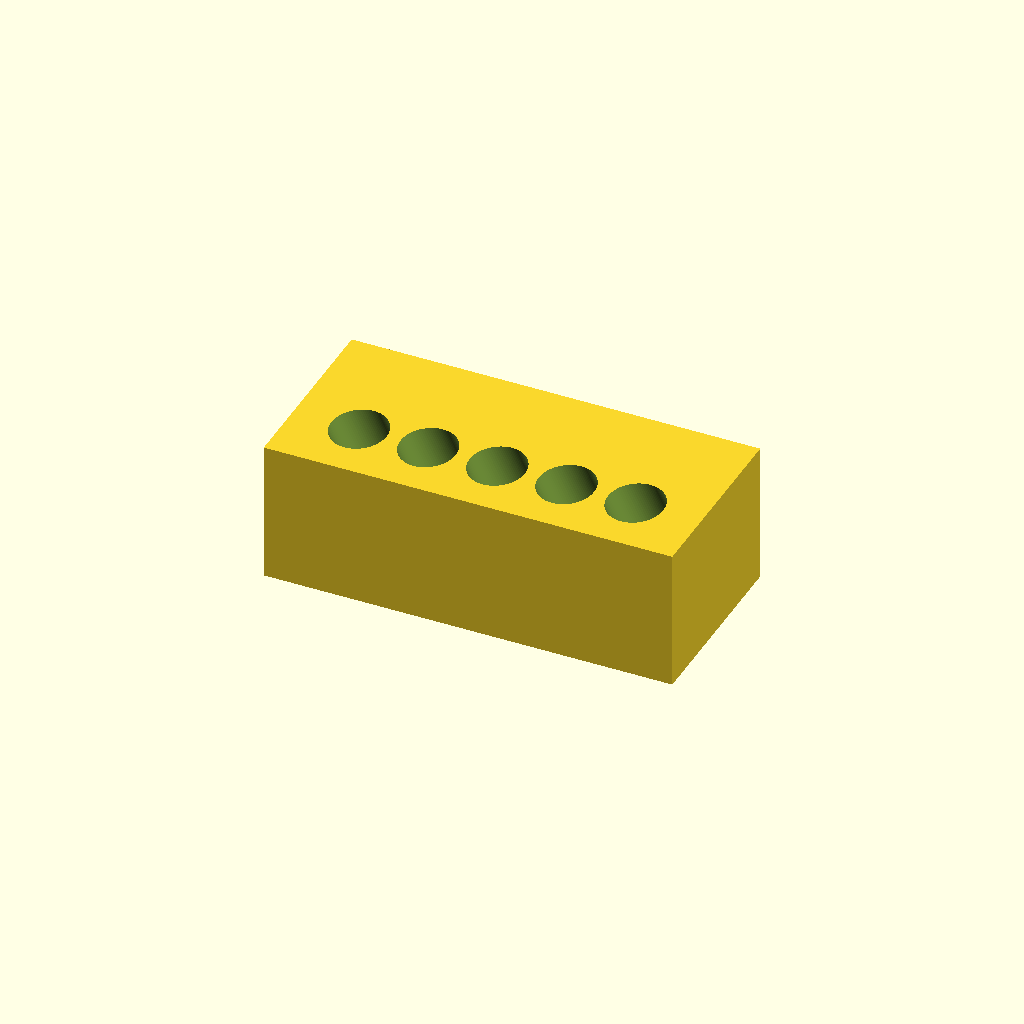
Cell 1: rendered with the file's own defaults.
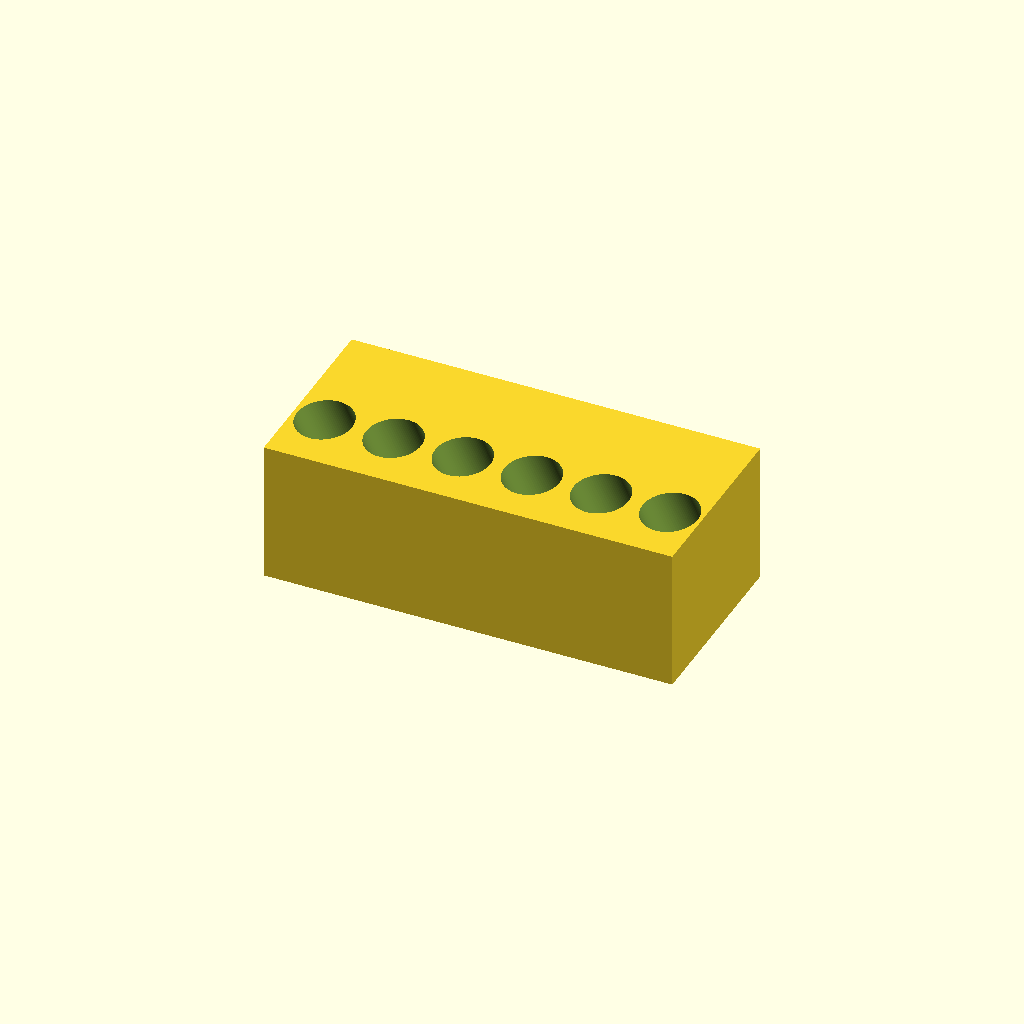
Cell 2: the same model with n = 10.
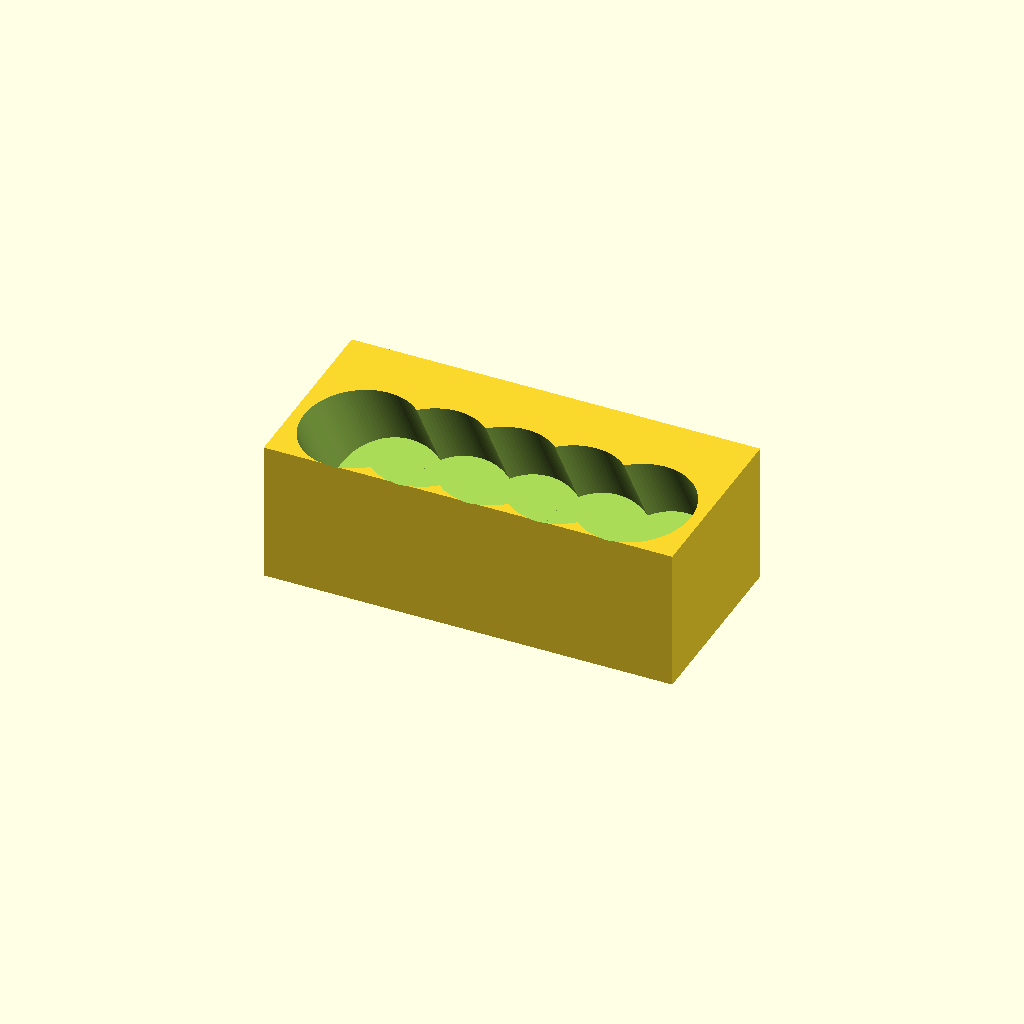
Cell 3: hole_d = 35 (everything else at default).
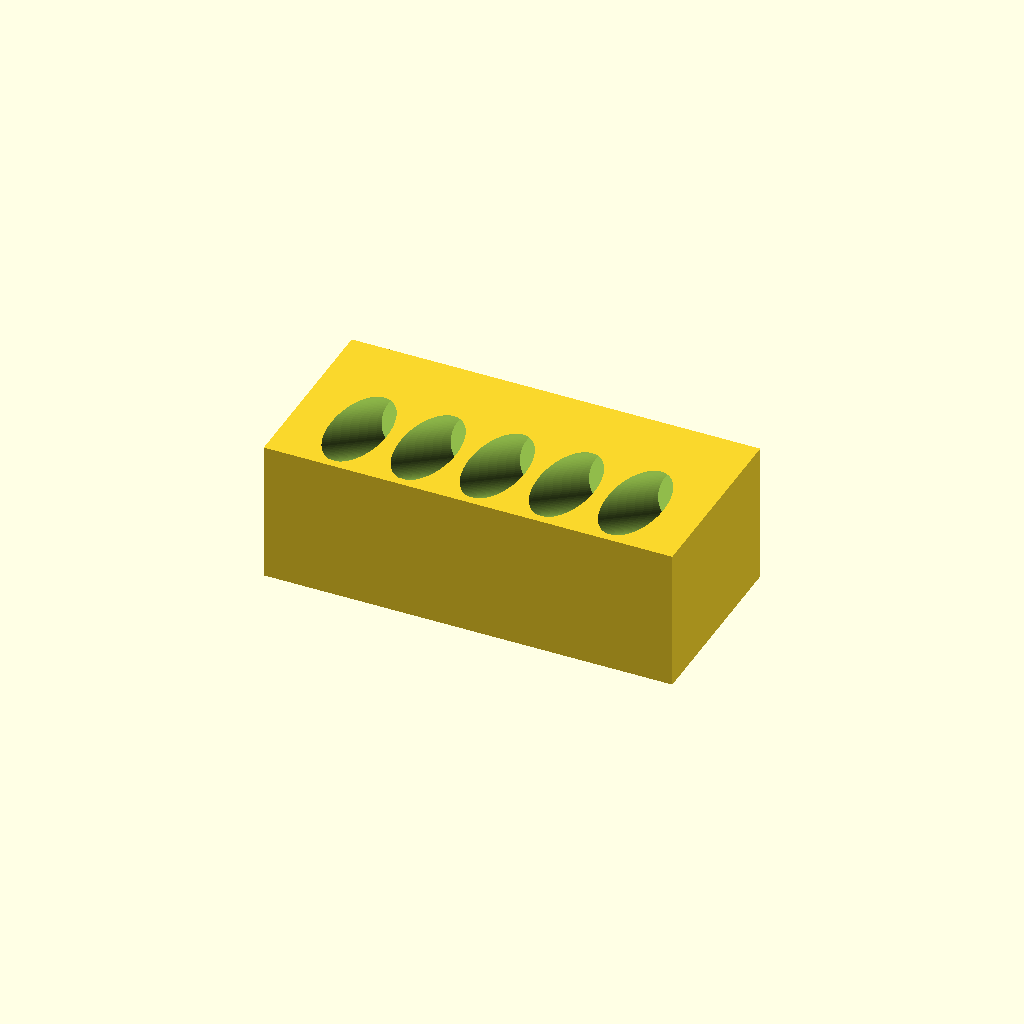
Cell 4: tilt = 60 (everything else at default).
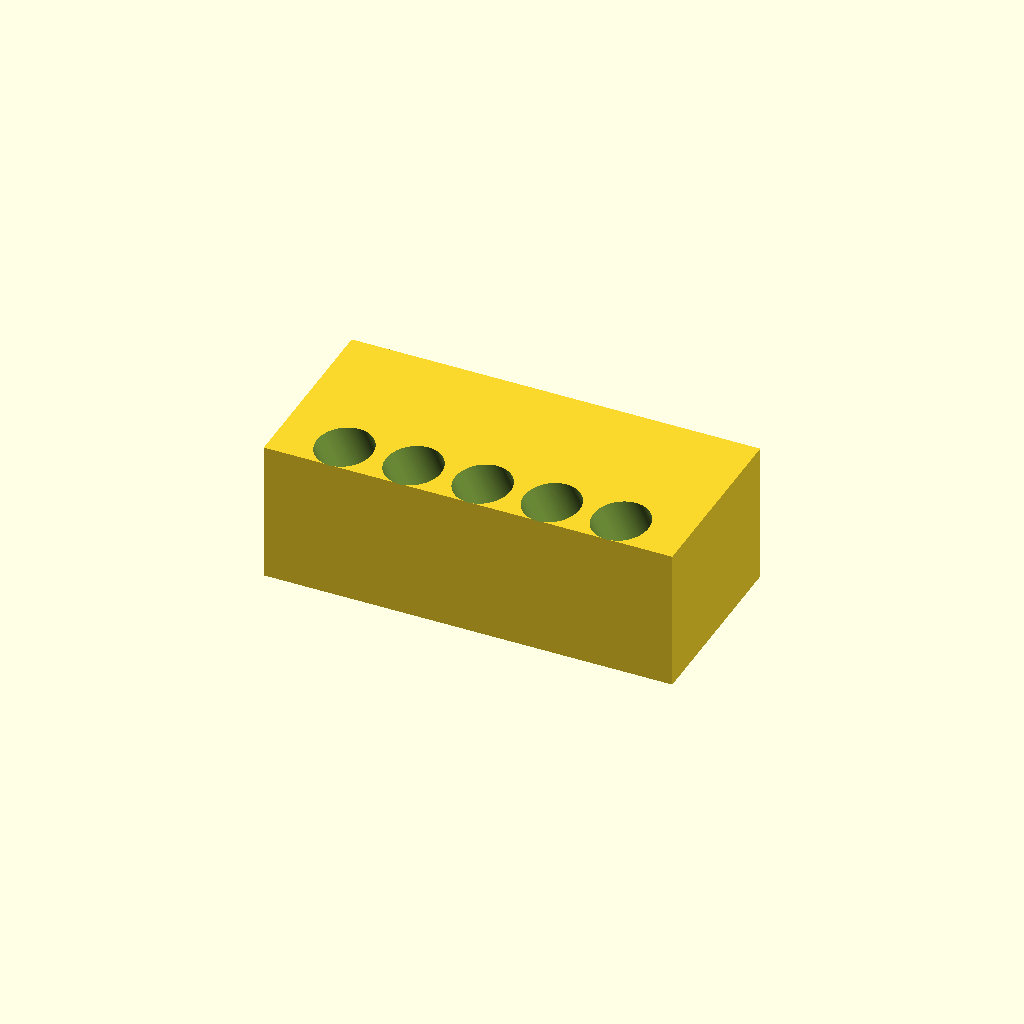
Cell 5: the same model with entry_y = -20.
All cells are drawn from one camera (rotation 55°, 0°, 25°, orthographic, colour scheme Cornfield), so only the parameter changes between them.
The OpenSCAD source (bench/heldout/mutants/conical_15ml_incline_rack__pitch_22.scad):
// KNOWN-WRONG PART (must fail): the holes are 22 mm apart instead of 24
// Rack that holds five 15 mL conical tubes at a 30-degree lean (reading volumes, pipetting off
// supernatant). Category: benchware. A solid block with five blind holes tilted 30 degrees from
// vertical; the hole roofs overhang at 60 degrees from horizontal, so it prints without supports.
// Print: PLA or PETG, standing on the bed, 0.2 mm layers, 15 % infill.
// SPDX-License-Identifier: CERN-OHL-P-2.0

/* [Rack] */
block = [130, 60, 45];    // X, Y, Z [mm], centred in X and Y
n = 5;
pitch = 22;               // along X
hole_d = 17.5;            // square to the axis
tilt = 30;                // degrees from vertical; going down, the hole moves toward +Y
entry_y = -10;            // the axis meets the top face at y = -10
depth = 40;               // along the axis, flat end square to the axis

/* [Hidden] */
eps = 0.01;

difference() {
    translate([-block.x / 2, -block.y / 2, 0]) cube(block);
    for (i = [0 : n - 1])
        translate([(i - (n - 1) / 2) * pitch, entry_y, block.z])
            rotate([tilt, 0, 0])            // local +Z (up the hole) -> (0, -sin, cos)
                translate([0, 0, -depth]) cylinder(d = hole_d, h = depth + 15, $fn = 96);
}
Customizer parameters (derived from the source; name, type, default, range or options):
block: vector, default [130, 60, 45]
n: number, default 5
pitch: number, default 22
hole_d: number, default 17.5
tilt: number, default 30
entry_y: number, default -10
depth: number, default 40
